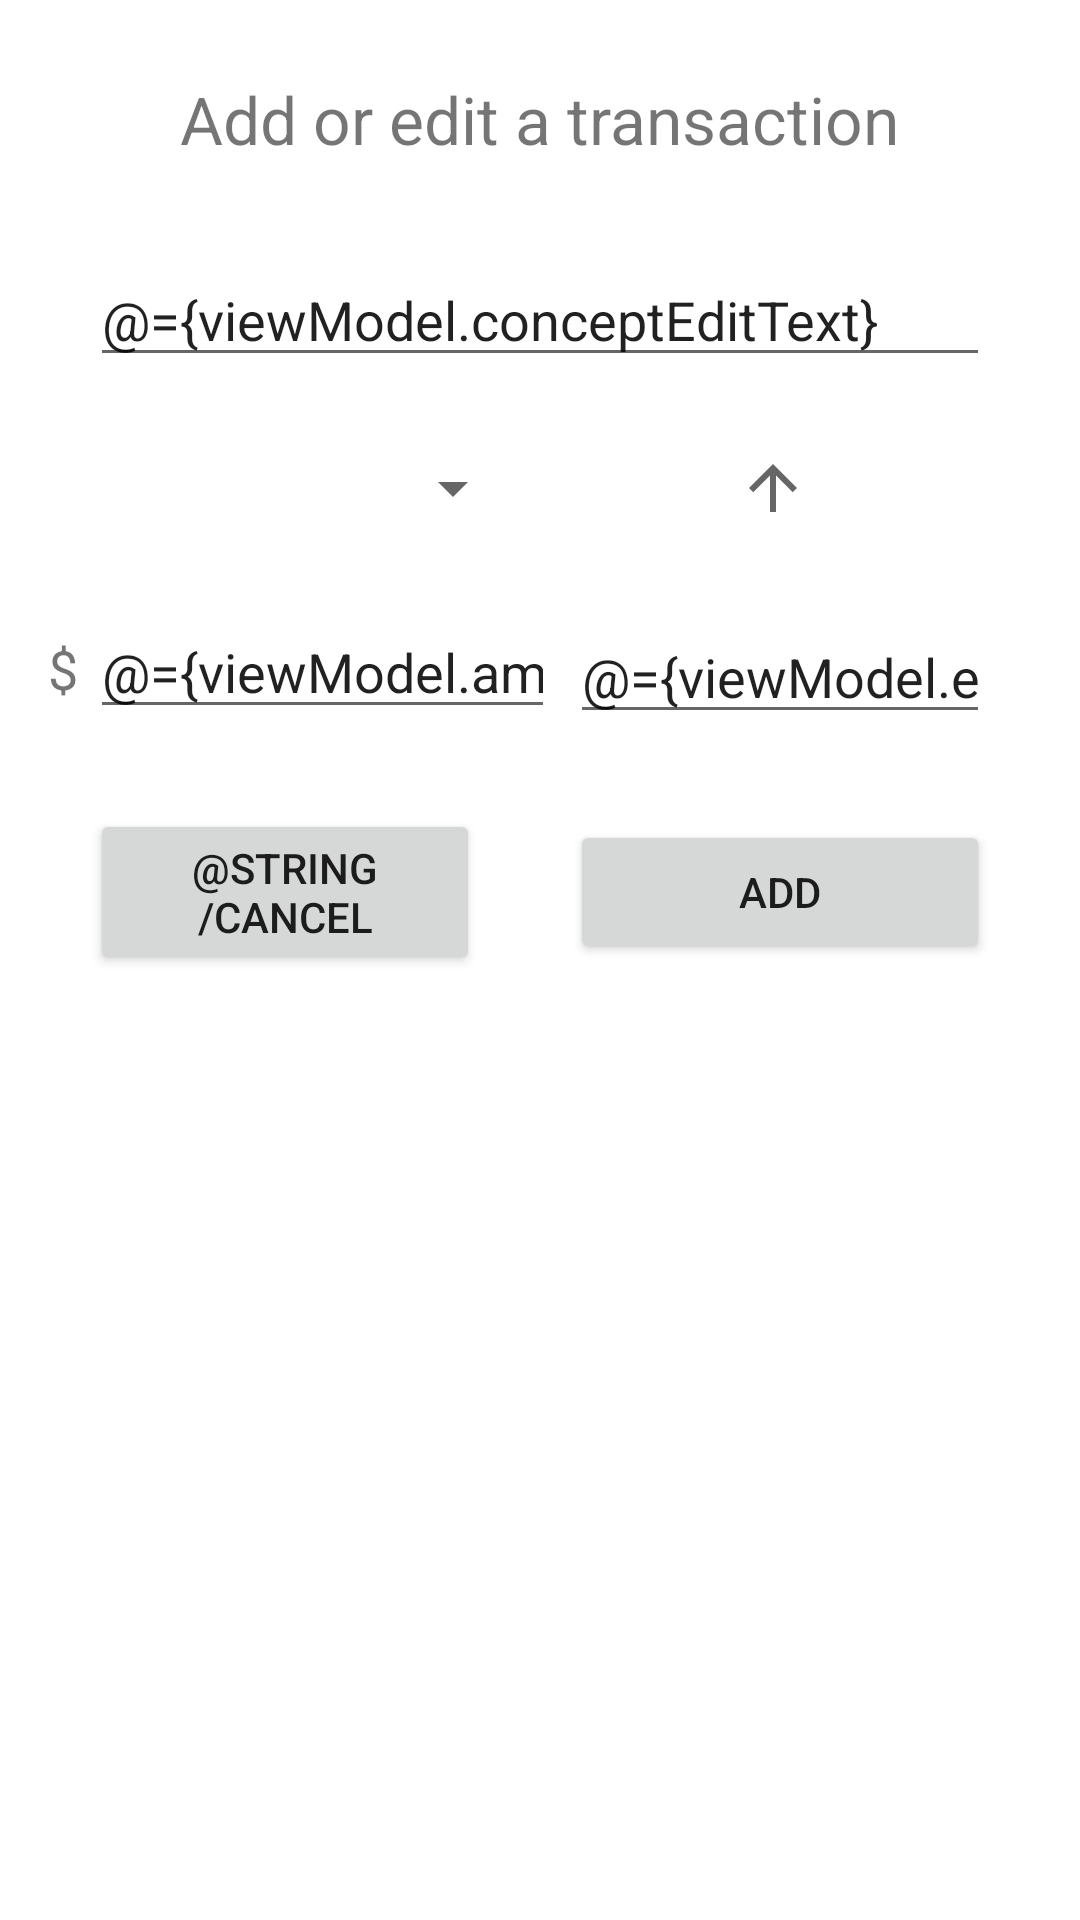

Here is an Android app screen rendered from its layout file. Give the layout XML and the strings, colors and styles it references.
<!-- AndroidManifest.xml: application theme Theme.MonthlyExpenses -->
<!-- res/layout/fragment_add_transaction.xml -->
<?xml version="1.0" encoding="utf-8"?>
<layout xmlns:android="http://schemas.android.com/apk/res/android"
    xmlns:app="http://schemas.android.com/apk/res-auto"
    xmlns:tools="http://schemas.android.com/tools">

    <data>

        <variable
            name="viewModel"
            type="com.example.monthlyexpenses.bank.addtransaction.AddTransactionViewModel" />

    </data>

    <LinearLayout
        android:layout_width="match_parent"
        android:layout_height="match_parent"
        android:orientation="vertical"
        tools:context=".bank.addtransaction.AddTransaction">

        <TextView
            android:layout_width="wrap_content"
            android:layout_height="wrap_content"
            android:layout_gravity="center"
            android:layout_marginTop="25dp"
            android:layout_marginBottom="15dp"
            android:text="Add or edit a transaction"
            android:textSize="22sp" />

        <androidx.constraintlayout.widget.ConstraintLayout
            android:layout_width="match_parent"
            android:layout_height="wrap_content">

            <EditText
                android:id="@+id/concept_transaction"
                android:layout_width="match_parent"
                android:layout_height="wrap_content"
                android:layout_marginStart="@dimen/big_padding"
                android:layout_marginTop="15dp"
                android:layout_marginEnd="@dimen/big_padding"
                android:layout_marginBottom="15dp"
                android:autofillHints="@string/concept"
                android:hint="@string/concept"
                android:inputType="text|textAutoComplete|textCapSentences"
                android:text="@={viewModel.conceptEditText}"
                app:layout_constraintEnd_toEndOf="parent"
                app:layout_constraintStart_toStartOf="parent"
                app:layout_constraintTop_toTopOf="parent" />

            <Spinner
                android:id="@+id/type_transaction_spinner"
                android:layout_width="0dp"
                android:layout_height="wrap_content"
                android:layout_marginStart="@dimen/big_padding"
                android:layout_marginTop="25dp"
                android:layout_marginEnd="@dimen/lil_padding"
                app:layout_constraintEnd_toStartOf="@id/type_transaction_image"
                app:layout_constraintStart_toStartOf="parent"
                app:layout_constraintTop_toBottomOf="@+id/concept_transaction" />

            <androidx.appcompat.widget.AppCompatImageView
                android:id="@+id/type_transaction_image"
                android:layout_width="0dp"
                android:layout_height="wrap_content"
                android:layout_marginStart="@dimen/lil_padding"
                android:layout_marginTop="25dp"
                android:layout_marginEnd="@dimen/big_padding"
                android:src="@drawable/ic_baseline_arrow_upward_24"
                app:layout_constraintEnd_toEndOf="parent"
                app:layout_constraintStart_toEndOf="@+id/type_transaction_spinner"
                app:layout_constraintTop_toBottomOf="@id/concept_transaction" />

            <TextView
                android:layout_width="wrap_content"
                android:layout_height="wrap_content"
                android:layout_marginStart="@dimen/lil_padding"
                android:layout_marginTop="25dp"
                android:layout_marginEnd="4dp"
                android:text="@string/dollarsign"
                android:textSize="18sp"
                app:layout_constraintBottom_toBottomOf="@+id/amount_transaction"
                app:layout_constraintEnd_toStartOf="@+id/amount_transaction"
                app:layout_constraintHorizontal_bias="1.0"
                app:layout_constraintStart_toStartOf="parent"
                app:layout_constraintTop_toBottomOf="@id/type_transaction_spinner"
                app:layout_constraintVertical_bias="0.576" />

            <EditText
                android:id="@+id/amount_transaction"
                android:layout_width="0dp"
                android:layout_height="wrap_content"
                android:layout_marginStart="@dimen/big_padding"
                android:layout_marginEnd="@dimen/lil_padding"
                android:autofillHints="@string/amount"
                android:hint="@string/amount"
                android:inputType="number"
                android:maxLines="1"
                android:text="@={viewModel.amountEditText}"
                app:layout_constraintBottom_toTopOf="@+id/button"
                app:layout_constraintEnd_toStartOf="@+id/date_transaction"
                app:layout_constraintStart_toStartOf="parent"
                app:layout_constraintTop_toBottomOf="@id/type_transaction_spinner" />

            <EditText
                android:id="@+id/date_transaction"
                android:layout_width="0dp"
                android:layout_height="wrap_content"
                android:layout_marginStart="@dimen/lil_padding"
                android:layout_marginTop="25dp"
                android:layout_marginEnd="@dimen/big_padding"
                android:autofillHints="@string/date"
                android:clickable="true"
                android:focusable="false"
                android:hint="@string/date"
                android:inputType="date"
                android:maxLines="1"
                android:onClick="@{() -> viewModel.displayDatePicker()}"
                android:text="@={viewModel.editTextDate}"
                app:layout_constraintBottom_toTopOf="@id/add_transaction"
                app:layout_constraintEnd_toEndOf="parent"
                app:layout_constraintStart_toStartOf="@id/type_transaction_image"
                app:layout_constraintTop_toBottomOf="@id/type_transaction_image" />

            <Button
                android:id="@+id/add_transaction"
                android:layout_width="0dp"
                android:layout_height="wrap_content"
                android:layout_marginTop="25dp"
                android:layout_marginEnd="@dimen/big_padding"
                android:onClick="@{() -> viewModel.onSendToDatabase()}"
                android:text="@string/add"
                app:layout_constraintBottom_toBottomOf="parent"
                app:layout_constraintEnd_toEndOf="parent"
                app:layout_constraintStart_toStartOf="@id/date_transaction"
                app:layout_constraintTop_toBottomOf="@id/date_transaction" />

            <Button
                android:id="@+id/button"
                android:layout_width="0dp"
                android:layout_height="wrap_content"
                android:layout_marginTop="25dp"
                android:layout_marginEnd="@dimen/big_padding"
                android:text="@string/cancel"
                app:layout_constraintBottom_toBottomOf="parent"
                app:layout_constraintEnd_toStartOf="@id/add_transaction"
                app:layout_constraintStart_toStartOf="@id/concept_transaction"
                app:layout_constraintTop_toBottomOf="@id/date_transaction" />
        </androidx.constraintlayout.widget.ConstraintLayout>

    </LinearLayout>
</layout>
<!-- resources referenced by this layout -->
<resources>
  <dimen name="big_padding">30dp</dimen>
  <dimen name="lil_padding">5dp</dimen>
  <!-- drawable ic_baseline_arrow_upward_24 (drawable) -->
  <vector xmlns:android="http://schemas.android.com/apk/res/android"
      android:width="24dp"
      android:height="24dp"
      android:tint="?attr/colorControlNormal"
      android:viewportWidth="24"
      android:viewportHeight="24">
    <path
        android:fillColor="@android:color/white"
        android:pathData="M4,12l1.41,1.41L11,7.83V20h2V7.83l5.58,5.59L20,12l-8,-8 -8,8z" />
  </vector>
  <string name="add">Add</string>
  <string name="concept">Concept</string>
  <string name="date">Date</string>
  <string name="dollarsign" translatable="false">$</string>
  <style name="Theme.MonthlyExpenses" parent="Theme.MaterialComponents.DayNight.DarkActionBar">
          
          <item name="colorPrimary">@color/purple_500</item>
          <item name="colorPrimaryVariant">@color/purple_700</item>
          <item name="colorOnPrimary">@color/white</item>
          
          <item name="colorSecondary">@color/teal_200</item>
          <item name="colorSecondaryVariant">@color/teal_700</item>
          <item name="colorOnSecondary">@color/black</item>
          
          <item name="android:statusBarColor" tools:targetApi="l">?attr/colorPrimaryVariant</item>
          
      </style>
  <color name="purple_500">#FF6200EE</color>
  <color name="purple_700">#FF3700B3</color>
  <color name="white">#FFFFFFFF</color>
  <color name="teal_200">#FF03DAC5</color>
  <color name="teal_700">#FF018786</color>
  <color name="black">#FF000000</color>
</resources>
